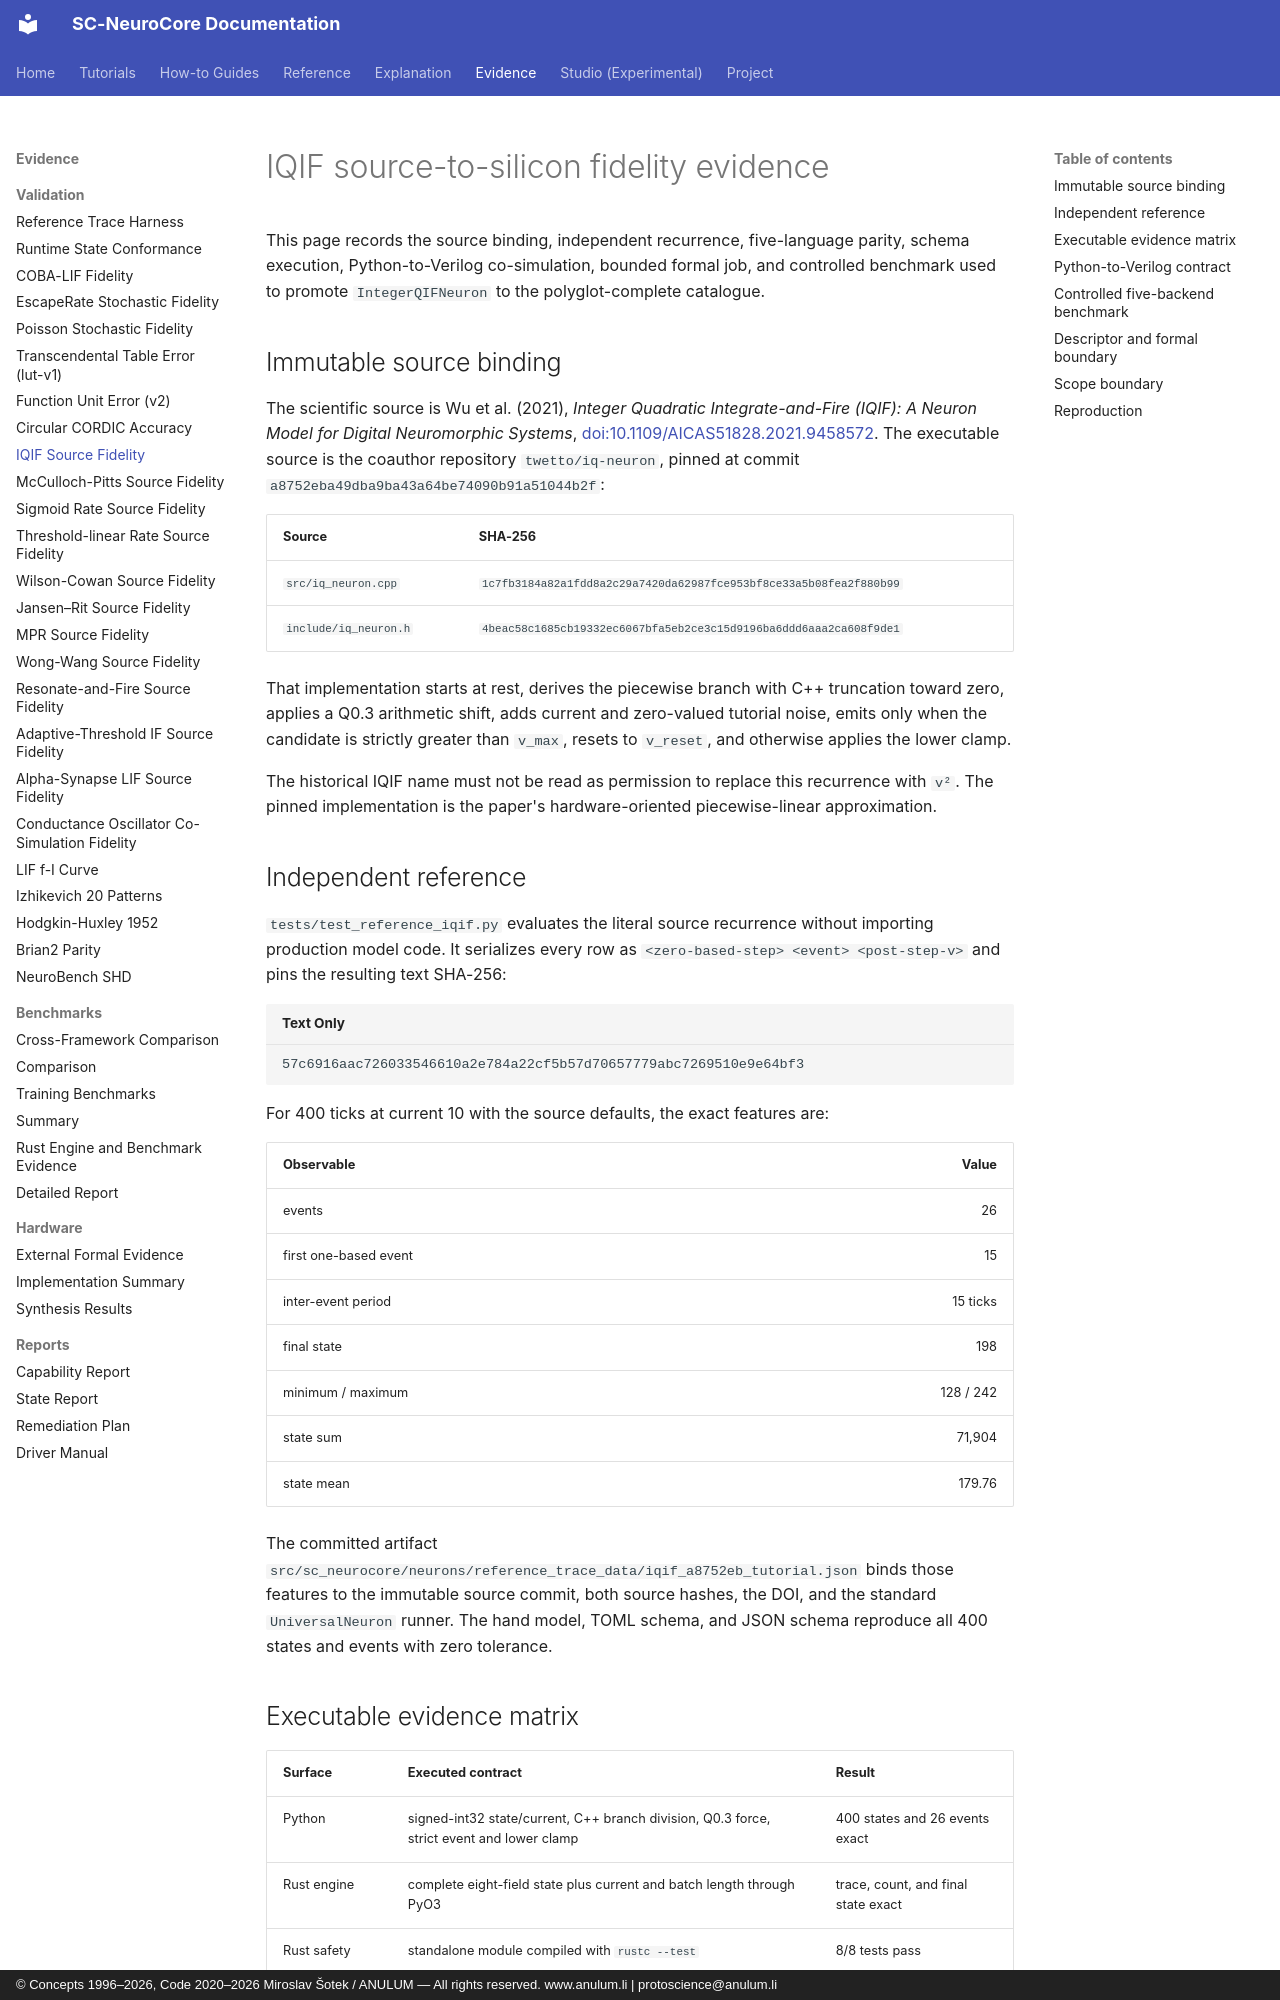

repository: anulum/sc-neurocore · page: validation/iqif_source_fidelity/index.html · generator: mkdocs · copyright: © Concepts 1996–2026, Code 2020–2026 Miroslav Šotek / ANULUM — All rights reserved. www.anulum.li | protoscience@anulum.li

# IQIF source-to-silicon fidelity evidence

This page records the source binding, independent recurrence, five-language
parity, schema execution, Python-to-Verilog co-simulation, bounded formal job,
and controlled benchmark used to promote `IntegerQIFNeuron` to the
polyglot-complete catalogue.

## Immutable source binding

The scientific source is Wu et al. (2021), *Integer Quadratic
Integrate-and-Fire (IQIF): A Neuron Model for Digital Neuromorphic Systems*,
[doi:10.1109/AICAS51828.2021.9458572](https://doi.org/10.1109/AICAS51828.2021.9458572).
The executable source is the coauthor repository `twetto/iq-neuron`, pinned at
commit `a8752eba49dba9ba43a64be74090b91a51044b2f`:

| Source | SHA-256 |
|---|---|
| `src/iq_neuron.cpp` | `1c7fb3184a82a1fdd8a2c29a7420da62987fce953bf8ce33a5b08fea2f880b99` |
| `include/iq_neuron.h` | `4beac58c1685cb19332ec6067bfa5eb2ce3c15d9196ba6ddd6aaa2ca608f9de1` |

That implementation starts at rest, derives the piecewise branch with C++
truncation toward zero, applies a Q0.3 arithmetic shift, adds current and
zero-valued tutorial noise, emits only when the candidate is strictly greater
than `v_max`, resets to `v_reset`, and otherwise applies the lower clamp.

The historical IQIF name must not be read as permission to replace this
recurrence with `v²`. The pinned implementation is the paper's
hardware-oriented piecewise-linear approximation.

## Independent reference

`tests/test_reference_iqif.py` evaluates the literal source recurrence without
importing production model code. It serializes every row as
`<zero-based-step> <event> <post-step-v>` and pins the resulting text SHA-256:

```text
57c6916aac726033546610a2e784a22cf5b57d70657779abc7269510e9e64bf3
```

For 400 ticks at current 10 with the source defaults, the exact features are:

| Observable | Value |
|---|---:|
| events | 26 |
| first one-based event | 15 |
| inter-event period | 15 ticks |
| final state | 198 |
| minimum / maximum | 128 / 242 |
| state sum | 71,904 |
| state mean | 179.76 |

The committed artifact
`src/sc_neurocore/neurons/reference_trace_data/iqif_a8752eb_tutorial.json`
binds those features to the immutable source commit, both source hashes, the
DOI, and the standard `UniversalNeuron` runner. The hand model, TOML schema,
and JSON schema reproduce all 400 states and events with zero tolerance.
